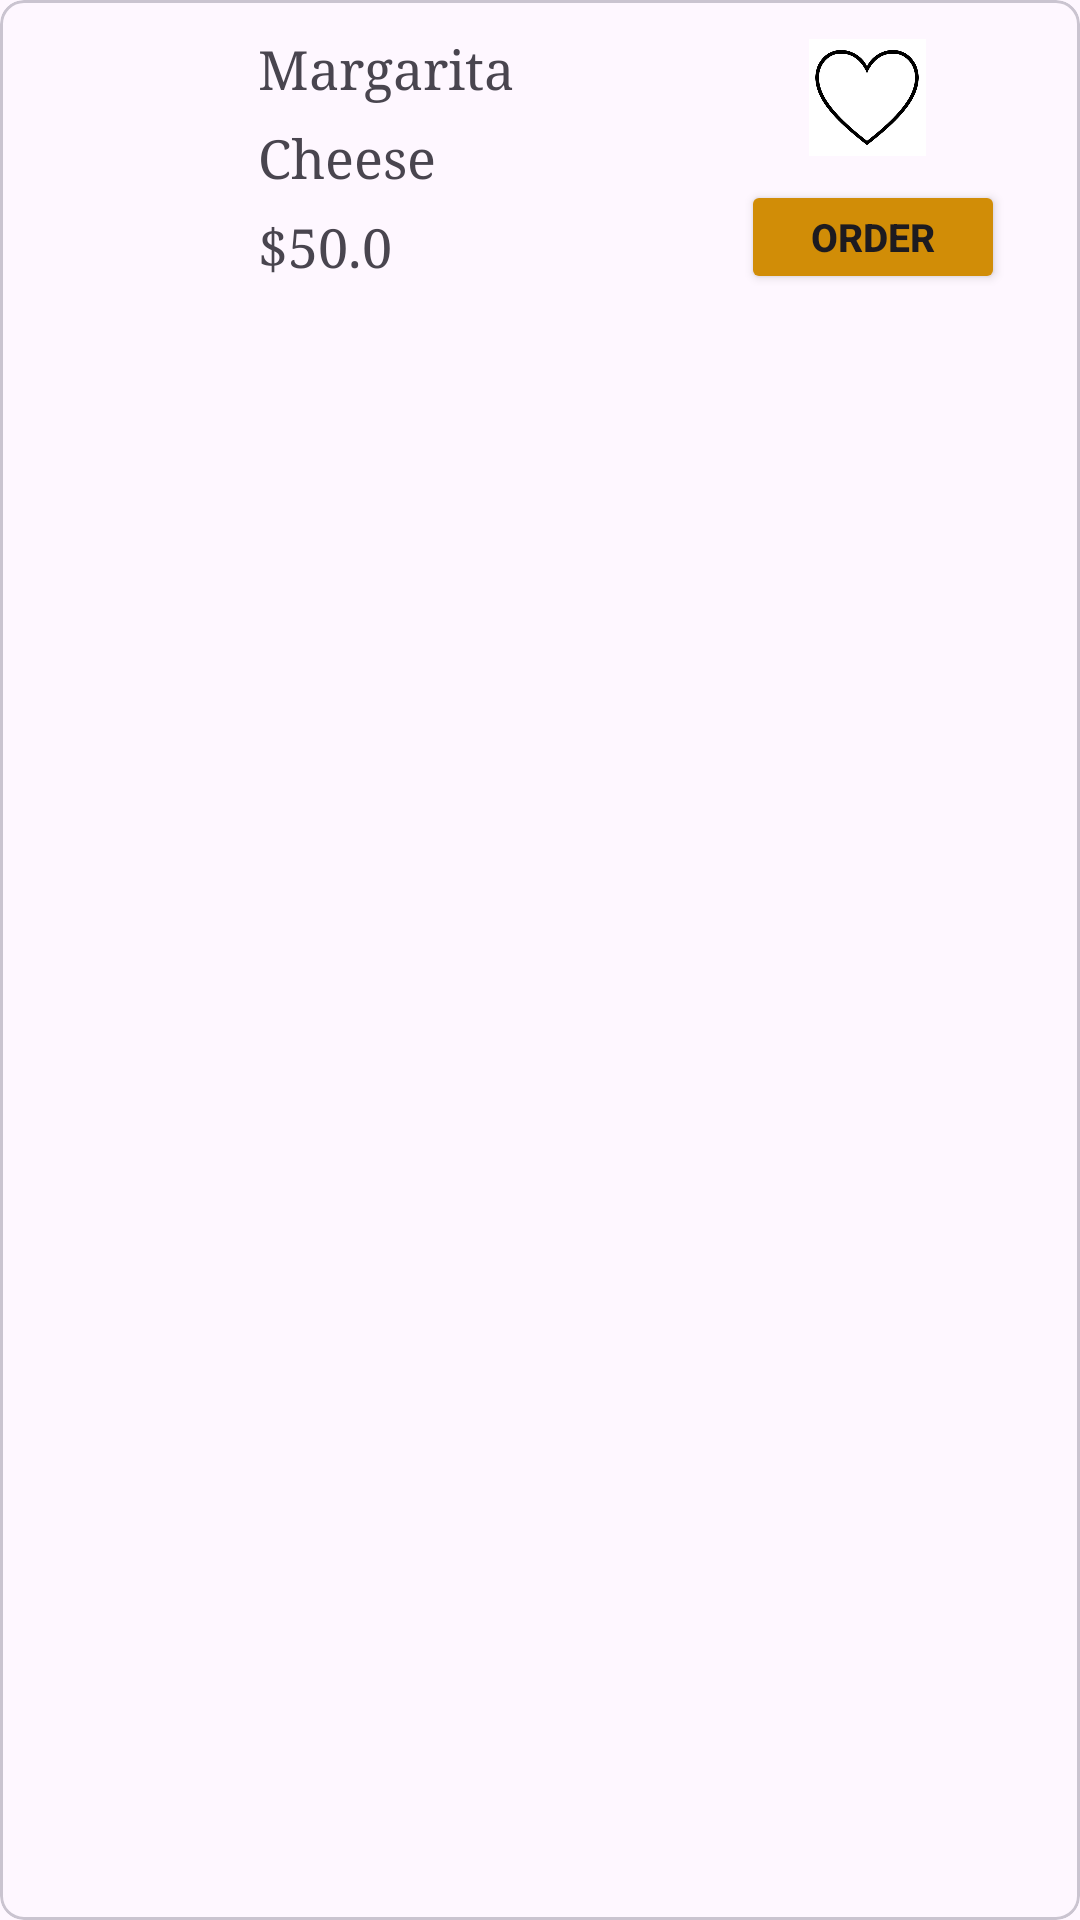

This screen was rendered from an Android layout file. Write that file and the resources it references.
<!-- AndroidManifest.xml: application theme Theme.AdvancePizza_1190083_1190113 -->
<!-- res/layout/fragment_pizza_card.xml -->
<?xml version="1.0" encoding="utf-8"?>
<com.google.android.material.card.MaterialCardView
    xmlns:android="http://schemas.android.com/apk/res/android"
    xmlns:app="http://schemas.android.com/apk/res-auto"
    android:layout_width="match_parent"
    android:layout_height="wrap_content"
    android:layout_marginBottom="8dp"
    app:cardCornerRadius="8dp">

    <RelativeLayout
        android:layout_width="match_parent"
        android:layout_height="match_parent"
        android:padding="8dp">

        <ImageView
            android:id="@+id/margarita_photo"
            android:layout_width="65dp"
            android:layout_height="72dp"
            android:layout_alignParentStart="true"
            android:layout_centerInParent="true"
            android:contentDescription="Pizza Image"
            app:srcCompat="@drawable/margarita" />


        

        <LinearLayout
            android:layout_width="214dp"
            android:layout_height="wrap_content"
            android:layout_marginStart="6dp"
            android:layout_toEndOf="@id/margarita_photo"
            android:orientation="vertical">


            <LinearLayout
                android:layout_width="wrap_content"
                android:layout_height="wrap_content"
                android:orientation="horizontal">

                <TextView
                    android:id="@+id/pizza_type"
                    android:layout_width="wrap_content"
                    android:layout_height="match_parent"
                    android:layout_marginStart="4dp"
                    android:fontFamily="serif"
                    android:padding="3dp"
                    android:text="Margarita"
                    android:textSize="18sp" />


            </LinearLayout>

            
            <LinearLayout
                android:layout_width="wrap_content"
                android:layout_height="wrap_content"
                android:orientation="horizontal">

                <TextView
                    android:id="@+id/pizza_category"
                    android:layout_width="wrap_content"
                    android:layout_height="wrap_content"
                    android:layout_marginStart="4dp"
                    android:fontFamily="serif"
                    android:padding="3dp"
                    android:text="Cheese"
                    android:textSize="18sp" />

            </LinearLayout>

            
            <LinearLayout
                android:layout_width="wrap_content"
                android:layout_height="wrap_content"
                android:orientation="horizontal">

                <TextView
                    android:id="@+id/pizza_price"
                    android:layout_width="wrap_content"
                    android:layout_height="wrap_content"
                    android:layout_marginStart="4dp"
                    android:fontFamily="serif"
                    android:padding="3dp"
                    android:text="$50.0"
                    android:textSize="18sp" />








            </LinearLayout>

            <LinearLayout
                android:layout_width="match_parent"
                android:layout_height="wrap_content"
                android:orientation="horizontal">

                <TextView
                    android:id="@+id/orderedTime"
                    android:layout_width="19dp"
                    android:layout_height="wrap_content"
                    android:layout_weight="1"
                    android:text="" />

                <TextView
                    android:id="@+id/orderedDate"
                    android:layout_width="wrap_content"
                    android:layout_height="wrap_content"
                    android:layout_weight="1"
                    android:text="" />
            </LinearLayout>
        </LinearLayout>


        <LinearLayout
            android:layout_width="105dp"
            android:layout_height="90dp"
            android:layout_alignParentEnd="true"
            android:orientation="vertical">


            <ImageView
                android:id="@+id/favorite"
                android:layout_width="54dp"
                android:layout_height="39dp"
                android:layout_marginTop="2.5pt"
                android:layout_marginLeft="15dp"
                android:src="@drawable/animation" />

            <Button
                android:id="@+id/orderButton"
                android:layout_width="wrap_content"
                android:layout_height="wrap_content"
                android:layout_marginTop="8dp"
                android:backgroundTint="#D18D07"
                android:text="Order"
                android:textSize="13dp"
                android:textStyle="bold" />
        </LinearLayout>

    </RelativeLayout>

</com.google.android.material.card.MaterialCardView>
<!-- resources referenced by this layout -->
<resources>
  <!-- drawable animation (drawable) -->
  <?xml version="1.0" encoding="utf-8"?>
  <transition xmlns:android="http://schemas.android.com/apk/res/android">
      <item android:drawable="@drawable/unlike" />
      <item android:drawable="@drawable/like" />
  </transition>
  <style name="Theme.AdvancePizza_1190083_1190113" parent="Base.Theme.AdvancePizza_1190083_1190113" />
  <!-- drawable unlike: jpg bitmap (drawable, 18107 bytes) -->
  <!-- drawable like: jpg bitmap (drawable, 18159 bytes) -->
  <style name="Base.Theme.AdvancePizza_1190083_1190113" parent="Theme.Material3.DayNight.NoActionBar" />
</resources>
